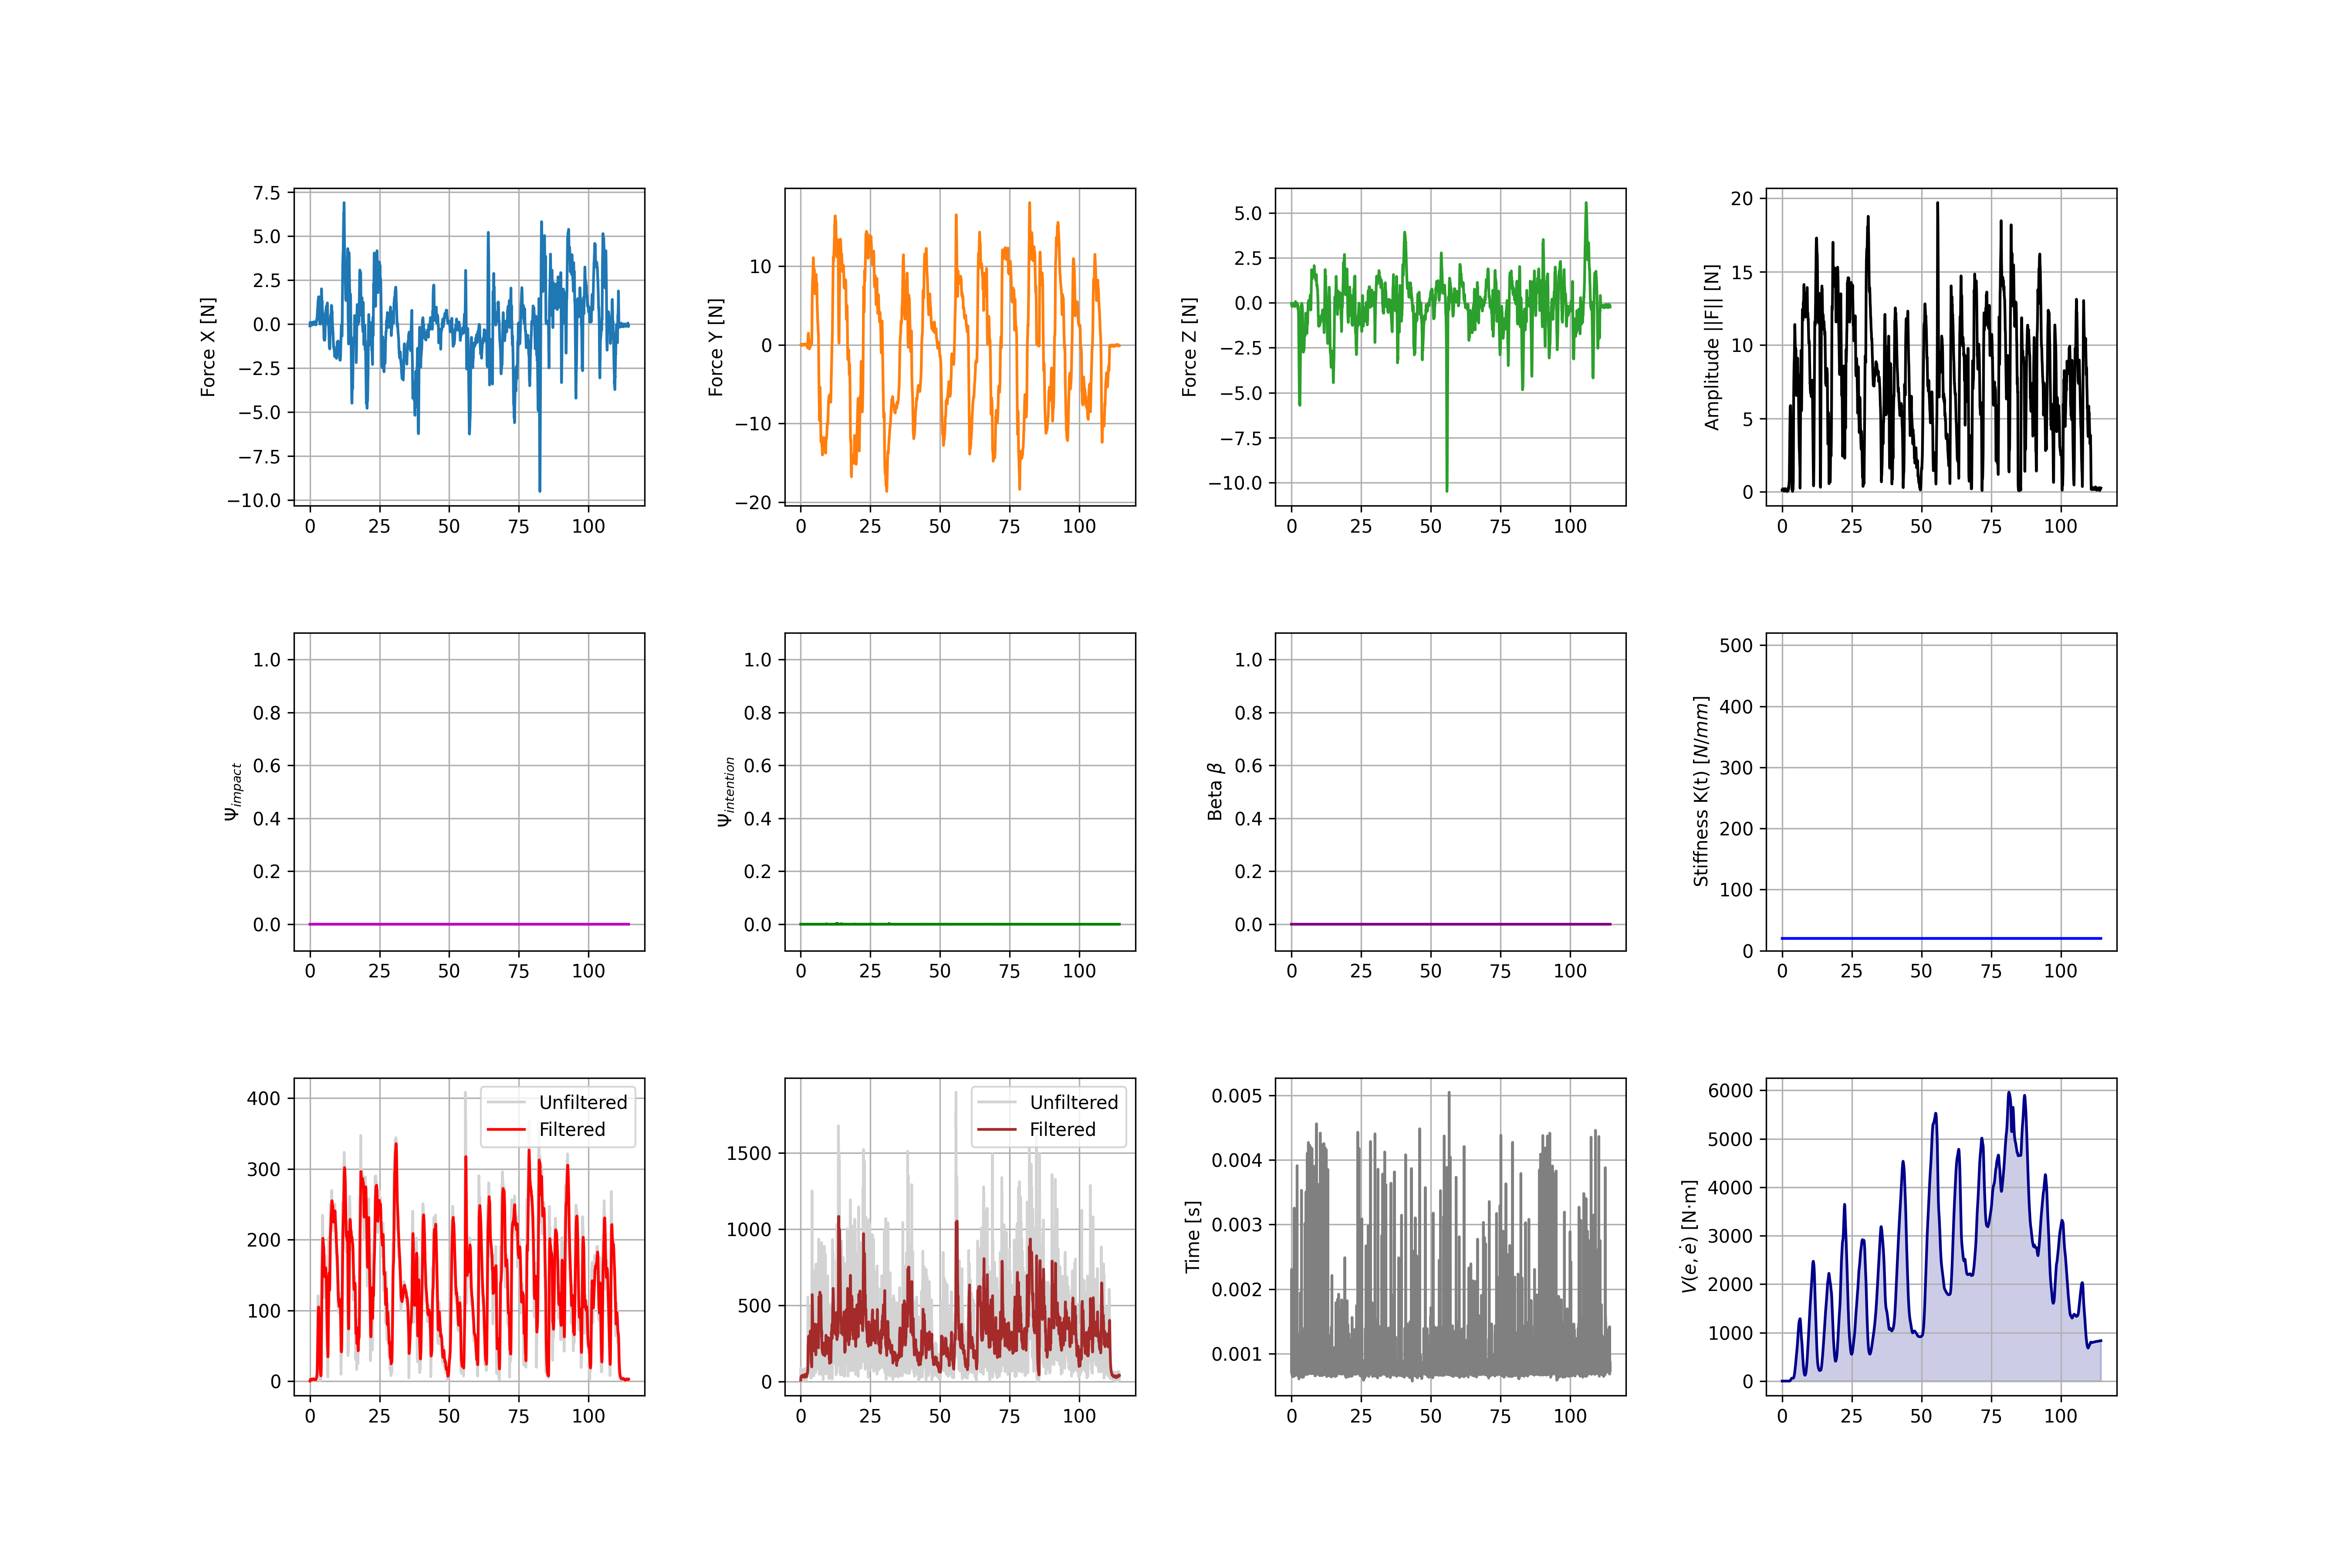

Values plotted in this chart, from the file beside it:
Index, Time_s, Fx, Fy, Fz, F_Amp, Psi_Imp, Psi_Int, Beta, K_Stiffness, Vel_Raw, Vel_Filt, Acc_Raw, Acc_Filt, Lyapunov_V_Nmm, Loop_Duration_s, q1, q2, q3, q4, q5, tau1, tau2, tau3
0, 0.0000, -0.1099, -0.0035, -0.0361, 0.1157, 0.0000, 0.0000, 0.0000, 20, 1.949, 0.2063, 52.53, 8.928, 0.0000, 0.000794, -0.0000, -0.0000, -0.0000, 0.0000, -0.0000, -0.0000, -6.373, -3.612
1, 0.0100, -0.1018, -0.0006, -0.0566, 0.1164, 0.0000, 0.0000, 0.0000, 20, 2.217, 0.3096, 36.74, 10.89, 0.0001, 0.000728, -0.0000, -0.0000, -0.0000, 0.0000, -0.0000, -0.0000, -6.373, -3.612
2, 0.0200, -0.0684, 0.0064, -0.0788, 0.1045, 0.0000, 0.0000, 0.0000, 20, 2.198, 0.4140, 47, 12.6, 0.0001, 0.000746, -0.0000, -0.0000, -0.0000, 0.0000, -0.0000, -0.0000, -6.373, -3.612
3, 0.0300, -0.0227, 0.0106, -0.1003, 0.1034, 0.0000, 0.0000, 0.0000, 20, 2.083, 0.5090, 73.87, 15.23, 0.0001, 0.000809, -0.0000, -0.0000, -0.0000, 0.0000, -0.0000, -0.0000, -6.373, -3.612
4, 0.0400, 0.0228, 0.0205, -0.1163, 0.1203, 0.0000, 0.0000, 0.0000, 20, 2.15, 0.5974, 89.06, 18.87, 0.0002, 0.000705, -0.0000, -0.0000, -0.0000, 0.0000, -0.0000, -0.0000, -6.373, -3.612
5, 0.0500, 0.0556, 0.0299, -0.1254, 0.1404, 0.0000, 0.0000, 0.0000, 20, 2.462, 0.6914, 83.99, 22.59, 0.0002, 0.001268, -0.0000, -0.0000, -0.0000, 0.0000, -0.0000, -0.0000, -6.373, -3.612
6, 0.0600, 0.0741, 0.0288, -0.1305, 0.1529, 0.0000, 0.0000, 0.0000, 20, 2.829, 0.7989, 64.93, 25.45, 0.0002, 0.000917, -0.0000, -0.0000, -0.0000, 0.0000, -0.0000, -0.0000, -6.373, -3.612
7, 0.0700, 0.0822, 0.0233, -0.1280, 0.1539, 0.0000, 0.0000, 0.0000, 20, 3.07, 0.9172, 42.41, 27, 0.0003, 0.000800, -0.0000, -0.0000, -0.0000, 0.0000, -0.0000, -0.0000, -6.373, -3.612
8, 0.0800, 0.0808, 0.0219, -0.1217, 0.1477, 0.0000, 0.0000, 0.0000, 20, 3.15, 1.038, 21.4, 27.27, 0.0004, 0.000737, -0.0000, -0.0000, -0.0000, 0.0000, -0.0000, -0.0000, -6.373, -3.612
9, 0.0900, 0.0805, 0.0299, -0.1192, 0.1469, 0.0000, 0.0000, 0.0000, 20, 3.184, 1.155, 13.64, 26.73, 0.0004, 0.002304, -0.0000, -0.0000, -0.0000, 0.0000, -0.0000, -0.0000, -6.373, -3.612
10, 0.1000, 0.0891, 0.0438, -0.1170, 0.1535, 0.0000, 0.0000, 0.0000, 20, 3.258, 1.269, 23.2, 26.27, 0.0005, 0.000748, -0.0000, -0.0000, -0.0000, 0.0000, -0.0000, -0.0000, -6.373, -3.612
11, 0.1100, 0.0983, 0.0622, -0.1145, 0.1632, 0.0000, 0.0000, 0.0000, 20, 3.385, 1.382, 33.15, 26.38, 0.0007, 0.000720, -0.0000, -0.0000, -0.0000, 0.0000, -0.0000, -0.0000, -6.373, -3.612
12, 0.1200, 0.0994, 0.0835, -0.1158, 0.1740, 0.0000, 0.0000, 0.0000, 20, 3.554, 1.496, 37.96, 26.88, 0.0008, 0.000735, -0.0000, -0.0000, -0.0000, 0.0000, -0.0000, -0.0000, -6.373, -3.612
13, 0.1300, 0.0970, 0.0968, -0.1184, 0.1811, 0.0000, 0.0000, 0.0000, 20, 3.717, 1.614, 33.31, 27.36, 0.0010, 0.000717, -0.0000, -0.0000, -0.0000, 0.0000, -0.0000, -0.0000, -6.373, -3.612
14, 0.1400, 0.0948, 0.0954, -0.1230, 0.1823, 0.0000, 0.0000, 0.0000, 20, 3.821, 1.733, 17.25, 27.25, 0.0012, 0.000774, -0.0000, -0.0000, -0.0000, 0.0000, -0.0000, -0.0000, -6.373, -3.612
15, 0.1500, 0.0889, 0.0840, -0.1325, 0.1804, 0.0000, 0.0000, 0.0000, 20, 3.864, 1.849, 15.69, 26.66, 0.0015, 0.001085, -0.0068, -0.0547, 0.0131, 0.0415, -0.0068, 0.0006, -6.386, -3.619
16, 0.1600, 0.0795, 0.0613, -0.1424, 0.1742, 0.0000, 0.0000, 0.0000, 20, 3.804, 1.958, 32.67, 26.52, 0.0018, 0.000686, -0.0068, -0.0547, 0.0131, 0.0415, -0.0068, 0.0006, -6.386, -3.619
17, 0.1700, 0.0796, 0.0318, -0.1529, 0.1753, 0.0000, 0.0000, 0.0000, 20, 3.755, 2.058, 47.98, 27.28, 0.0021, 0.000832, -0.0068, -0.0547, 0.0131, 0.0415, -0.0068, 0.0006, -6.386, -3.619
18, 0.1800, 0.0874, 0.0054, -0.1670, 0.1886, 0.0000, 0.0000, 0.0000, 20, 3.846, 2.154, 56.11, 28.64, 0.0024, 0.000771, -0.0068, -0.0547, 0.0131, 0.0415, -0.0068, 0.0006, -6.386, -3.619
19, 0.1900, 0.0890, -0.0210, -0.1812, 0.2030, 0.0000, 0.0000, 0.0000, 20, 4.037, 2.252, 60.82, 30.28, 0.0028, 0.000710, -0.0068, -0.0547, 0.0131, 0.0415, -0.0068, 0.0006, -6.386, -3.619
20, 0.2000, 0.0841, -0.0389, -0.1938, 0.2148, 0.0000, 0.0000, 0.0000, 20, 4.27, 2.357, 55.11, 31.81, 0.0033, 0.000749, -0.0068, -0.0547, 0.0131, 0.0415, -0.0068, 0.0006, -6.386, -3.619
21, 0.2100, 0.0756, -0.0428, -0.2035, 0.2212, 0.0000, 0.0000, 0.0000, 20, 4.473, 2.468, 40.04, 32.67, 0.0038, 0.000732, -0.0068, -0.0547, 0.0131, 0.0415, -0.0068, 0.0006, -6.386, -3.619
22, 0.2200, 0.0620, -0.0423, -0.2080, 0.2211, 0.0000, 0.0000, 0.0000, 20, 4.581, 2.581, 30.69, 32.82, 0.0043, 0.000728, -0.0068, -0.0547, 0.0131, 0.0415, -0.0068, 0.0006, -6.386, -3.619
23, 0.2300, 0.0517, -0.0290, -0.2073, 0.2156, 0.0000, 0.0000, 0.0000, 20, 4.578, 2.691, 23.42, 32.5, 0.0049, 0.000786, -0.0068, -0.0547, 0.0131, 0.0415, -0.0068, 0.0006, -6.386, -3.619
24, 0.2400, 0.0467, -0.0151, -0.2008, 0.2067, 0.0000, 0.0000, 0.0000, 20, 4.477, 2.792, 24.07, 32.02, 0.0055, 0.000743, -0.0068, -0.0547, 0.0131, 0.0415, -0.0068, 0.0006, -6.386, -3.619
25, 0.2500, 0.0421, -0.0071, -0.1885, 0.1932, 0.0000, 0.0000, 0.0000, 20, 4.279, 2.879, 26.94, 31.66, 0.0061, 0.000784, -0.0068, -0.0547, 0.0131, 0.0415, -0.0068, 0.0006, -6.386, -3.619
26, 0.2600, 0.0341, 0.0050, -0.1745, 0.1779, 0.0000, 0.0000, 0.0000, 20, 4.003, 2.949, 35.56, 31.64, 0.0067, 0.000738, -0.0068, -0.0547, 0.0131, 0.0415, -0.0068, 0.0006, -6.386, -3.619
27, 0.2700, 0.0214, 0.0151, -0.1584, 0.1606, 0.0000, 0.0000, 0.0000, 20, 3.666, 2.997, 42.9, 32.06, 0.0073, 0.000700, -0.0068, -0.0547, 0.0131, 0.0415, -0.0068, 0.0006, -6.386, -3.619
28, 0.2800, 0.0077, 0.0225, -0.1357, 0.1378, 0.0000, 0.0000, 0.0000, 20, 3.242, 3.022, 51.39, 32.89, 0.0079, 0.000673, -0.0068, -0.0547, 0.0131, 0.0415, -0.0068, 0.0006, -6.386, -3.619
29, 0.2900, -0.0117, 0.0363, -0.1130, 0.1193, 0.0000, 0.0000, 0.0000, 20, 2.799, 3.022, 61.64, 34.19, 0.0084, 0.000743, -0.0068, -0.0547, 0.0131, 0.0415, -0.0068, 0.0006, -6.386, -3.619
30, 0.3000, -0.0374, 0.0520, -0.0991, 0.1180, 0.0000, 0.0000, 0.0000, 20, 2.517, 3.002, 66.21, 35.82, 0.0088, 0.000661, -0.0068, -0.0547, 0.0131, 0.0415, -0.0068, 0.0006, -6.386, -3.619
31, 0.3100, -0.0567, 0.0612, -0.0925, 0.1246, 0.0000, 0.0000, 0.0000, 20, 2.459, 2.974, 58.19, 37.27, 0.0091, 0.000787, -0.0068, -0.0547, 0.0131, 0.0415, -0.0068, 0.0006, -6.386, -3.619
32, 0.3200, -0.0652, 0.0641, -0.0885, 0.1273, 0.0000, 0.0000, 0.0000, 20, 2.503, 2.947, 41.83, 37.98, 0.0095, 0.000729, -0.0068, -0.0547, 0.0131, 0.0415, -0.0068, 0.0006, -6.386, -3.619
33, 0.3300, -0.0662, 0.0588, -0.0889, 0.1254, 0.0000, 0.0000, 0.0000, 20, 2.533, 2.923, 22.14, 37.65, 0.0098, 0.000789, -0.0068, -0.0547, 0.0131, 0.0415, -0.0068, 0.0006, -6.386, -3.619
34, 0.3400, -0.0551, 0.0525, -0.0918, 0.1192, 0.0000, 0.0000, 0.0000, 20, 2.481, 2.9, 5.905, 36.35, 0.0101, 0.000740, -0.0068, -0.0547, 0.0131, 0.0415, -0.0068, 0.0006, -6.386, -3.619
35, 0.3500, -0.0349, 0.0455, -0.0902, 0.1069, 0.0000, 0.0000, 0.0000, 20, 2.358, 2.874, 26.4, 35.24, 0.0104, 0.000754, -0.0312, -0.2622, 0.0182, 0.2440, -0.0312, -0.0034, -7.174, -3.651
36, 0.3600, -0.0131, 0.0324, -0.0881, 0.0947, 0.0000, 0.0000, 0.0000, 20, 2.135, 2.839, 39.82, 35.12, 0.0108, 0.000714, -0.0312, -0.2622, 0.0182, 0.2440, -0.0312, -0.0034, -7.174, -3.651
37, 0.3700, 0.0067, 0.0209, -0.0884, 0.0911, 0.0000, 0.0000, 0.0000, 20, 1.946, 2.795, 45.1, 35.52, 0.0112, 0.000711, -0.0312, -0.2622, 0.0182, 0.2440, -0.0312, -0.0034, -7.174, -3.651
38, 0.3800, 0.0209, 0.0151, -0.0874, 0.0912, 0.0000, 0.0000, 0.0000, 20, 1.845, 2.746, 40.31, 35.92, 0.0115, 0.000739, -0.0312, -0.2622, 0.0182, 0.2440, -0.0312, -0.0034, -7.174, -3.651
39, 0.3900, 0.0247, 0.0080, -0.0852, 0.0891, 0.0000, 0.0000, 0.0000, 20, 1.79, 2.695, 29.48, 35.86, 0.0119, 0.000759, -0.0312, -0.2622, 0.0182, 0.2440, -0.0312, -0.0034, -7.174, -3.651
40, 0.4000, 0.0236, 0.0033, -0.0891, 0.0922, 0.0000, 0.0000, 0.0000, 20, 1.805, 2.645, 18.71, 35.21, 0.0123, 0.000715, -0.0312, -0.2622, 0.0182, 0.2440, -0.0312, -0.0034, -7.174, -3.651
41, 0.4100, 0.0196, 0.0006, -0.1019, 0.1037, 0.0000, 0.0000, 0.0000, 20, 1.933, 2.603, 17.26, 34.27, 0.0127, 0.000695, -0.0312, -0.2622, 0.0182, 0.2440, -0.0312, -0.0034, -7.174, -3.651
42, 0.4200, 0.0126, -0.0100, -0.1163, 0.1174, 0.0000, 0.0000, 0.0000, 20, 2.132, 2.571, 27.69, 33.62, 0.0132, 0.000760, -0.0312, -0.2622, 0.0182, 0.2440, -0.0312, -0.0034, -7.174, -3.651
43, 0.4300, 0.0068, -0.0244, -0.1267, 0.1292, 0.0000, 0.0000, 0.0000, 20, 2.356, 2.553, 33.29, 33.45, 0.0137, 0.000643, -0.0312, -0.2622, 0.0182, 0.2440, -0.0312, -0.0034, -7.174, -3.651
44, 0.4400, 0.0049, -0.0356, -0.1356, 0.1402, 0.0000, 0.0000, 0.0000, 20, 2.592, 2.549, 32.37, 33.41, 0.0143, 0.000711, -0.0312, -0.2622, 0.0182, 0.2440, -0.0312, -0.0034, -7.174, -3.651
45, 0.4500, 0.0051, -0.0466, -0.1376, 0.1454, 0.0000, 0.0000, 0.0000, 20, 2.775, 2.556, 27.73, 33.23, 0.0149, 0.000762, -0.0312, -0.2622, 0.0182, 0.2440, -0.0312, -0.0034, -7.174, -3.651
46, 0.4600, 0.0046, -0.0478, -0.1213, 0.1305, 0.0000, 0.0000, 0.0000, 20, 2.727, 2.567, 17.6, 32.65, 0.0155, 0.000687, -0.0312, -0.2622, 0.0182, 0.2440, -0.0312, -0.0034, -7.174, -3.651
47, 0.4700, 0.0025, -0.0417, -0.0998, 0.1082, 0.0000, 0.0000, 0.0000, 20, 2.476, 2.569, 27.69, 32.1, 0.0160, 0.000804, -0.0312, -0.2622, 0.0182, 0.2440, -0.0312, -0.0034, -7.174, -3.651
48, 0.4800, -0.0060, -0.0445, -0.0836, 0.0949, 0.0000, 0.0000, 0.0000, 20, 2.2, 2.556, 33.67, 32.02, 0.0165, 0.000725, -0.0312, -0.2622, 0.0182, 0.2440, -0.0312, -0.0034, -7.174, -3.651
49, 0.4900, -0.0218, -0.0554, -0.0687, 0.0909, 0.0000, 0.0000, 0.0000, 20, 1.995, 2.531, 41.31, 32.32, 0.0168, 0.000683, -0.0312, -0.2622, 0.0182, 0.2440, -0.0312, -0.0034, -7.174, -3.651
50, 0.5000, -0.0335, -0.0698, -0.0574, 0.0964, 0.0000, 0.0000, 0.0000, 20, 1.944, 2.5, 43.55, 32.88, 0.0171, 0.000851, -0.0312, -0.2622, 0.0182, 0.2440, -0.0312, -0.0034, -7.174, -3.651
51, 0.5100, -0.0359, -0.0851, -0.0585, 0.1093, 0.0000, 0.0000, 0.0000, 20, 2.081, 2.473, 34.55, 33.21, 0.0173, 0.000702, -0.0312, -0.2622, 0.0182, 0.2440, -0.0312, -0.0034, -7.174, -3.651
52, 0.5200, -0.0337, -0.0867, -0.0723, 0.1178, 0.0000, 0.0000, 0.0000, 20, 2.252, 2.456, 17.92, 32.83, 0.0176, 0.000724, -0.0312, -0.2622, 0.0182, 0.2440, -0.0312, -0.0034, -7.174, -3.651
53, 0.5300, -0.0274, -0.0671, -0.0914, 0.1166, 0.0000, 0.0000, 0.0000, 20, 2.287, 2.446, 24.5, 32.19, 0.0179, 0.000750, -0.0312, -0.2622, 0.0182, 0.2440, -0.0312, -0.0034, -7.174, -3.651
54, 0.5400, -0.0098, -0.0357, -0.1070, 0.1132, 0.0000, 0.0000, 0.0000, 20, 2.186, 2.435, 50.5, 32.48, 0.0183, 0.000671, -0.0312, -0.2622, 0.0182, 0.2440, -0.0312, -0.0034, -7.174, -3.651
55, 0.5500, 0.0107, 0.0004, -0.1139, 0.1144, 0.0000, 0.0000, 0.0000, 20, 2.157, 2.42, 73.77, 34.11, 0.0189, 0.000751, -0.0451, -0.5093, 0.0539, 0.4554, -0.0451, 0.0026, -7.213, -3.662
56, 0.5600, 0.0230, 0.0357, -0.1169, 0.1244, 0.0000, 0.0000, 0.0000, 20, 2.249, 2.408, 76.77, 36.38, 0.0195, 0.000809, -0.0451, -0.5093, 0.0539, 0.4554, -0.0451, 0.0026, -7.213, -3.662
57, 0.5700, 0.0297, 0.0562, -0.1163, 0.1325, 0.0000, 0.0000, 0.0000, 20, 2.445, 2.405, 63.19, 38.23, 0.0202, 0.000851, -0.0451, -0.5093, 0.0539, 0.4554, -0.0451, 0.0026, -7.213, -3.662
58, 0.5800, 0.0347, 0.0536, -0.1082, 0.1256, 0.0000, 0.0000, 0.0000, 20, 2.536, 2.409, 34.43, 38.81, 0.0209, 0.000756, -0.0451, -0.5093, 0.0539, 0.4554, -0.0451, 0.0026, -7.213, -3.662
59, 0.5900, 0.0405, 0.0388, -0.0960, 0.1112, 0.0000, 0.0000, 0.0000, 20, 2.451, 2.414, 21.13, 38.2, 0.0215, 0.000773, -0.0451, -0.5093, 0.0539, 0.4554, -0.0451, 0.0026, -7.213, -3.662
... 11,377 more rows
